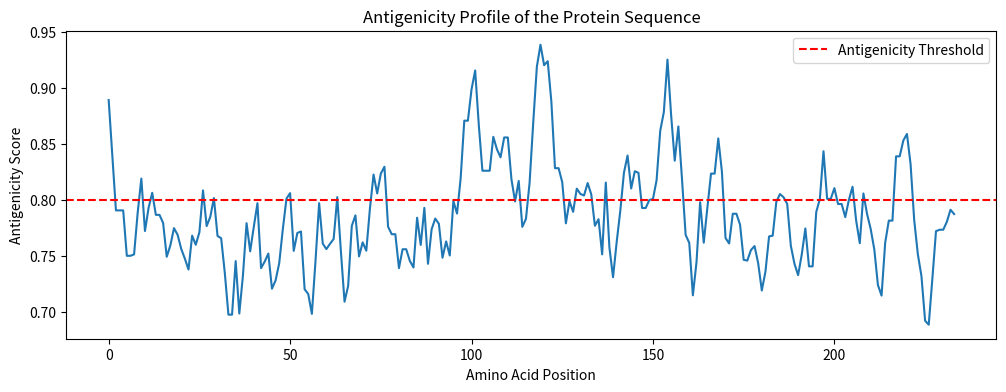

Write the Python code that produced this figure.
import matplotlib.pyplot as plt

def antigenicity(sequence):
    """
    Calculates the antigenicity of a given protein sequence using the Kolaskar and Tongaonkar scale.
    """
    antigenicity_values = {
        'A': 0.603, 'R': 0.901, 'N': 0.678, 'D': 0.617, 'C': 0.717, 'Q': 0.793,
        'E': 0.669, 'G': 0.570, 'H': 0.813, 'I': 1.009, 'L': 0.931, 'K': 0.711,
        'M': 0.823, 'F': 1.019, 'P': 0.674, 'S': 0.644, 'T': 0.669, 'W': 1.009,
        'Y': 0.881, 'V': 0.881
    }
    
    total_value = 0
    for amino_acid in sequence:
        if amino_acid in antigenicity_values:
            total_value += antigenicity_values[amino_acid]
        else:
            return None  # Return None if the sequence contains an unknown amino acid
    
    return total_value / len(sequence)

# Define the protein sequence as a string
protein_sequence = "WFLNRFTTTLNDFNLVAMKYNYEPLTQDHVDILGPLSAQTGIAVLDMCASLKELLQNGMN" \
                   "GRTILGSALLEDEFTPFDVVRQCSGVTFQSAVKRTIKGTHHWLLLTILTSLLVLVQSTQW" \
                   "SLFFFLYENAFLPFAMGIIAMSAFAMMFVKHKHAFLCLFLLPSLATVAYFNMVYMPASWV" \
                   "HAEETRKLMPVCVETKAIVSTIQRKYKGIKIQEGVVDYGARFYFYTSKTTVASLINTLND"

# Find the most antigenic region
window_size = 7  # Adjust the window size as needed
max_antigenicity = -float('inf')
most_antigenic_region = None

antigenicity_scores = []
for i in range(len(protein_sequence) - window_size + 1):
    region_sequence = protein_sequence[i:i+window_size]
    region_antigenicity = antigenicity(region_sequence)
    if region_antigenicity is not None and region_antigenicity > max_antigenicity:
        max_antigenicity = region_antigenicity
        most_antigenic_region = region_sequence
    antigenicity_scores.append(region_antigenicity)

if most_antigenic_region is None:
    print("No valid antigenic region found in the sequence.")
else:
    print(f"The most antigenic region is: {most_antigenic_region}")

# Plot the antigenicity profile
plt.figure(figsize=(12, 4))
plt.plot(antigenicity_scores)
plt.axhline(y=0.8, color='r', linestyle='--', label='Antigenicity Threshold')
plt.xlabel('Amino Acid Position')
plt.ylabel('Antigenicity Score')
plt.title('Antigenicity Profile of the Protein Sequence')
plt.legend()
plt.show()